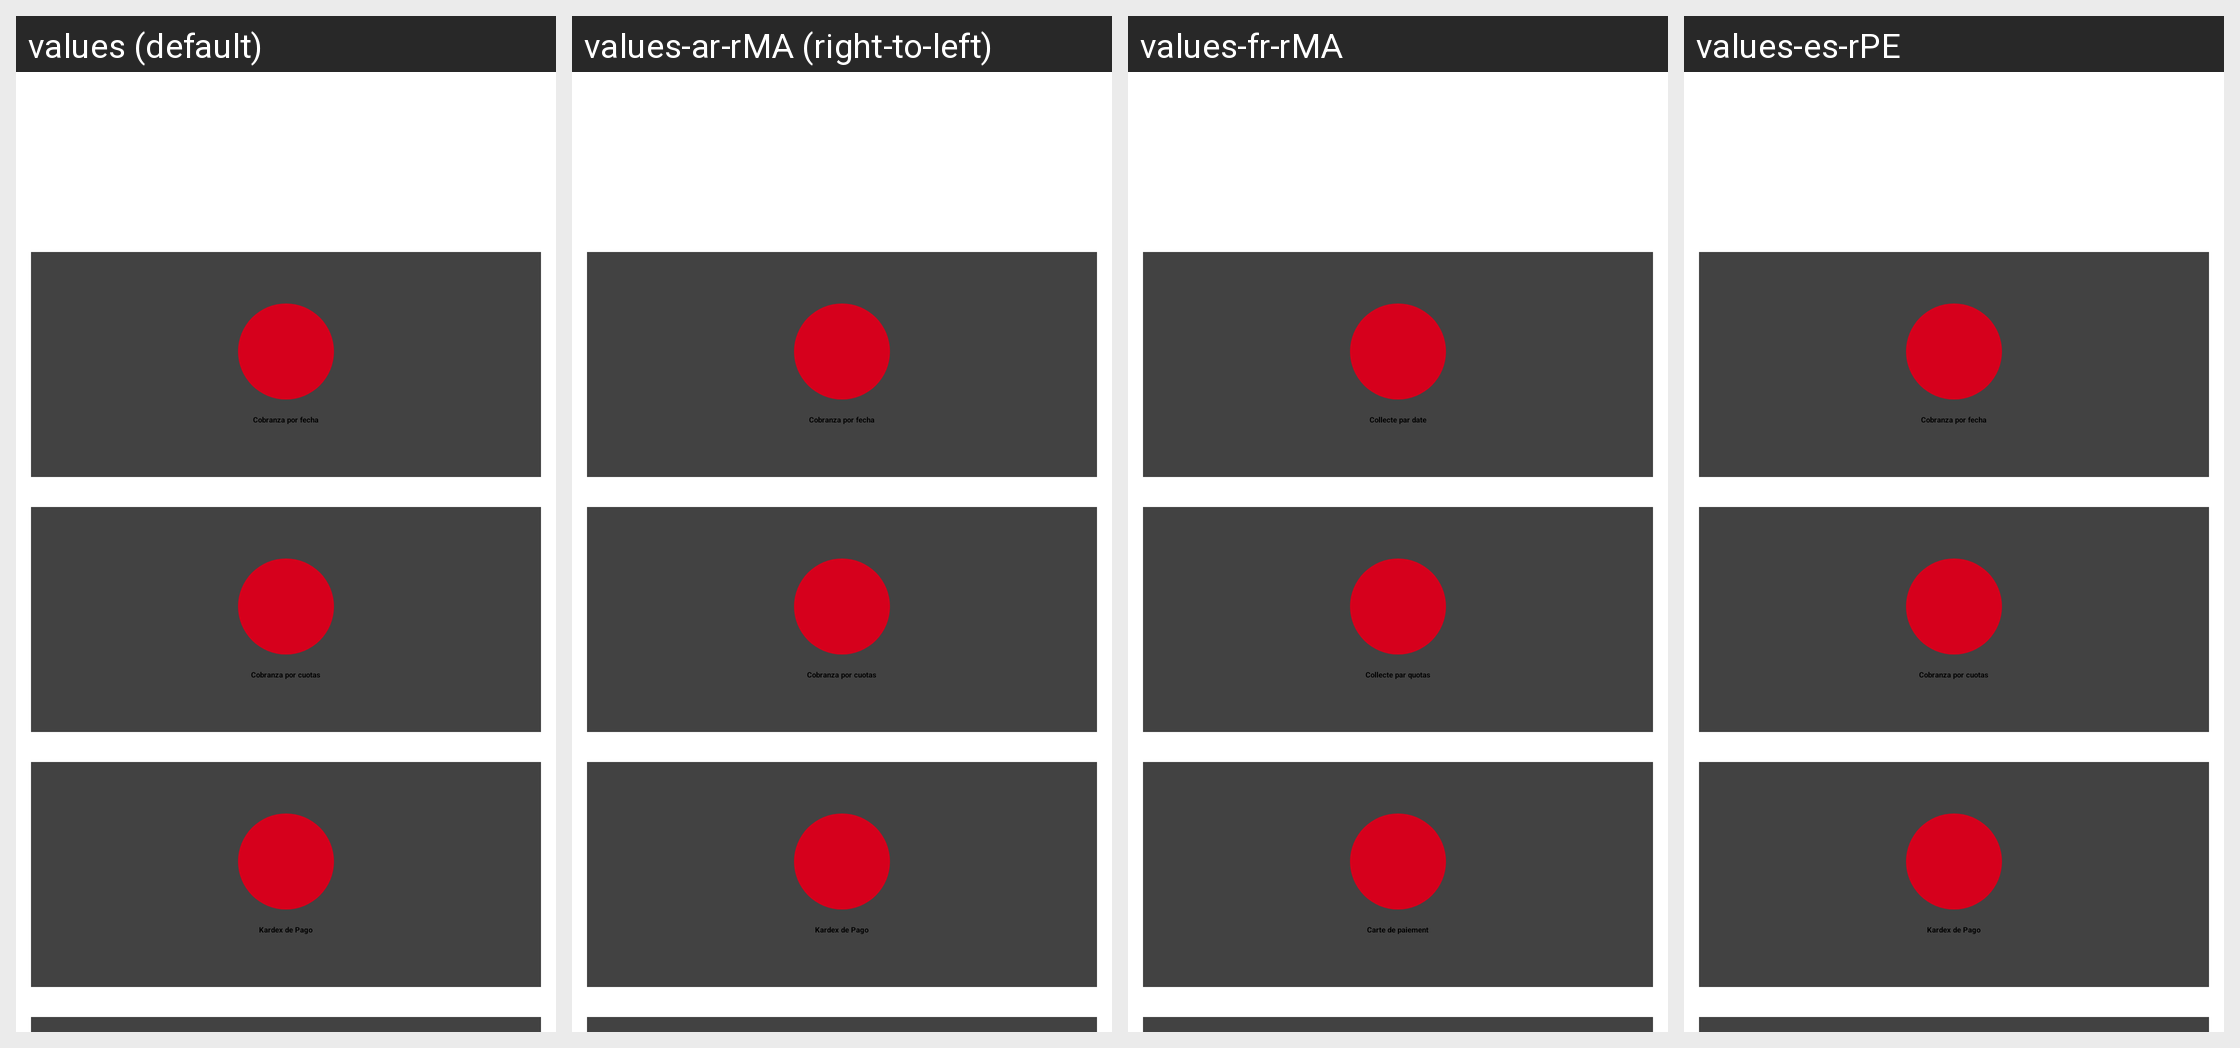

This grid shows one Android layout under several languages. Give, for every string resource on the screen, its name, the default text and each shown locale's text.
Android screen res/layout/fragment_menu_consulta_cobrado_view.xml rendered under 4 locales, left to right: values (default), values-ar-rMA (right-to-left), values-fr-rMA, values-es-rPE. Device: Nexus 5 (rendered at 1080×1920; each locale shown at half size, 540×960, under a caption strip naming it); theme AppTheme.NoActionBar.
Other locales in the repository, not shown: values-en-rUS, values-es-rBO, values-es-rCL, values-es-rEC, values-es-rES, values-es-rPY.
Strings drawn on this screen, with the default value and each locale's value (text and hints the layout hard-codes, and strings that could not be matched under every locale, appear in the picture but are not listed):

collection_for_date
  values: Cobranza por fecha
  values-ar-rMA: Cobranza por fecha  [not translated; the default value is used]
  values-fr-rMA: Collecte par date
  values-es-rPE: Cobranza por fecha  [not translated; the default value is used]

collection_for_quotas
  values: Cobranza por cuotas
  values-ar-rMA: Cobranza por cuotas  [not translated; the default value is used]
  values-fr-rMA: Collecte par quotas
  values-es-rPE: Cobranza por cuotas  [not translated; the default value is used]

lbl_kardex_of_payment
  values: Kardex de Pago
  values-ar-rMA: Kardex de Pago
  values-fr-rMA: Carte de paiement
  values-es-rPE: Kardex de Pago
